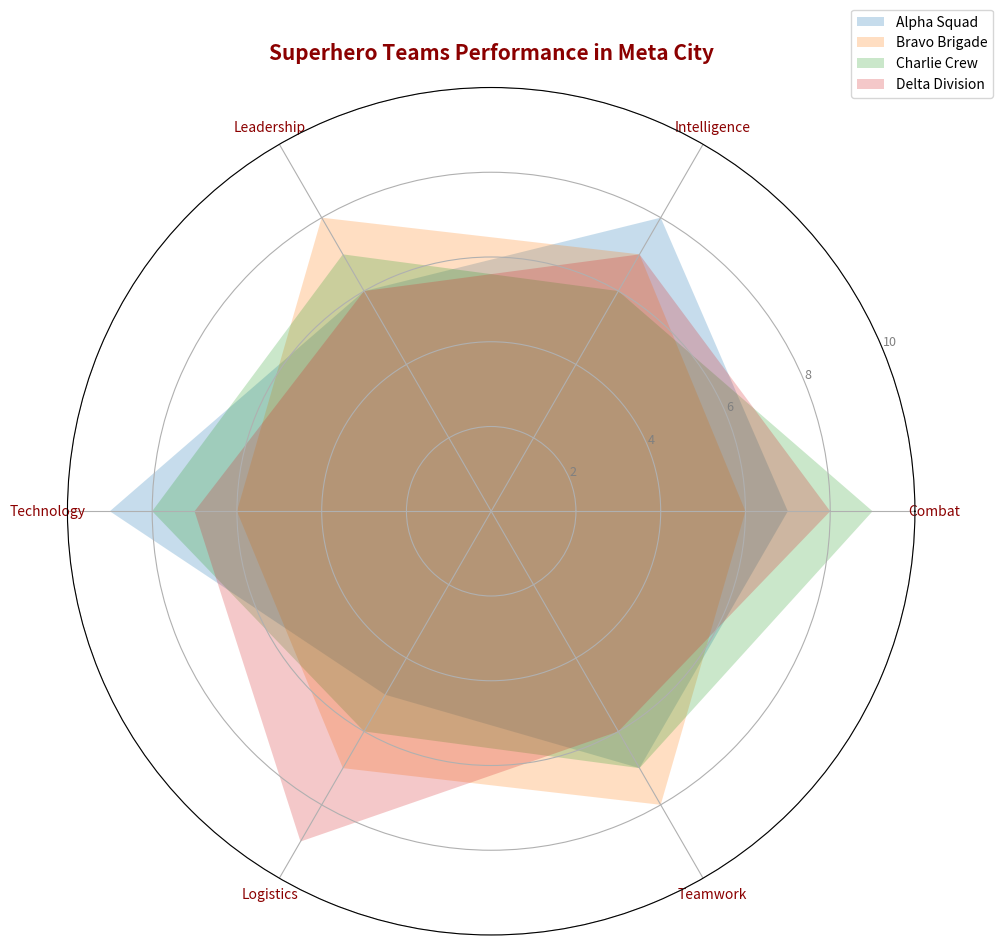

Write Python code to recreate this figure.
import matplotlib.pyplot as plt
import numpy as np

# Define categories/attributes and teams' performance data
categories = ['Combat', 'Intelligence', 'Leadership', 'Technology', 'Logistics', 'Teamwork']
team_data = {
    'Alpha Squad': [7, 8, 6, 9, 5, 7],
    'Bravo Brigade': [6, 7, 8, 6, 7, 8],
    'Charlie Crew': [9, 6, 7, 8, 6, 7],
    'Delta Division': [8, 7, 6, 7, 9, 6]
}

num_vars = len(categories)

# Compute angle for each category
angles = np.linspace(0, 2 * np.pi, num_vars, endpoint=False).tolist()
angles += angles[:1]  # Repeat first angle to close the radar chart

# Set up radar chart framework
fig, ax = plt.subplots(figsize=(10, 10), subplot_kw=dict(polar=True))

# Plot each team's data on the radar chart and fill the area
for team, values in team_data.items():
    values += values[:1]  # Repeat the first value to close the loop
    ax.fill(angles, values, alpha=0.25, label=team)

# Customize the chart's appearance
ax.set_ylim(0, 10)
ax.set_yticks([2, 4, 6, 8, 10])
ax.set_yticklabels(['2', '4', '6', '8', '10'], color='grey', size=9)
ax.set_xticks(angles[:-1])
ax.set_xticklabels(categories, size=10, color='darkred')

# Title and legend
plt.title('Superhero Teams Performance in Meta City', size=15, weight='bold', color='darkred', pad=20)
plt.legend(loc='upper right', bbox_to_anchor=(1.1, 1.1), fontsize=10)

# Automatically adjust layout to prevent overlap
plt.tight_layout()

# Display the plot
plt.show()
